Photos from the image-classification dataset "Dataset" in the GitHub repository sPedersennn/VT2_Machine-Vision. Its 4 classes are: machine screw, philips, plaster screw, Torx screw.

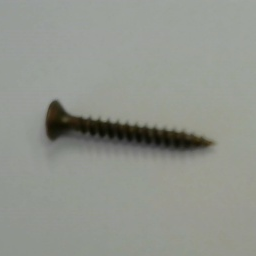
Label: philips

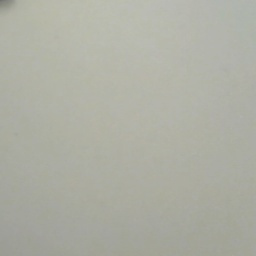
Label: plaster screw

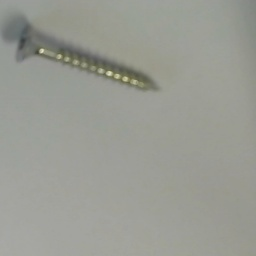
Label: Torx screw

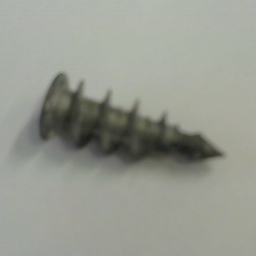
Label: plaster screw

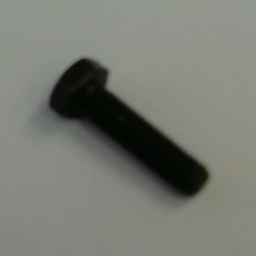
Label: machine screw

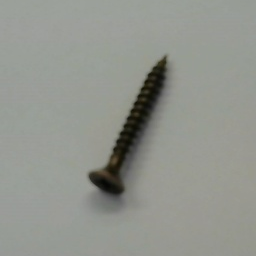
Label: philips
